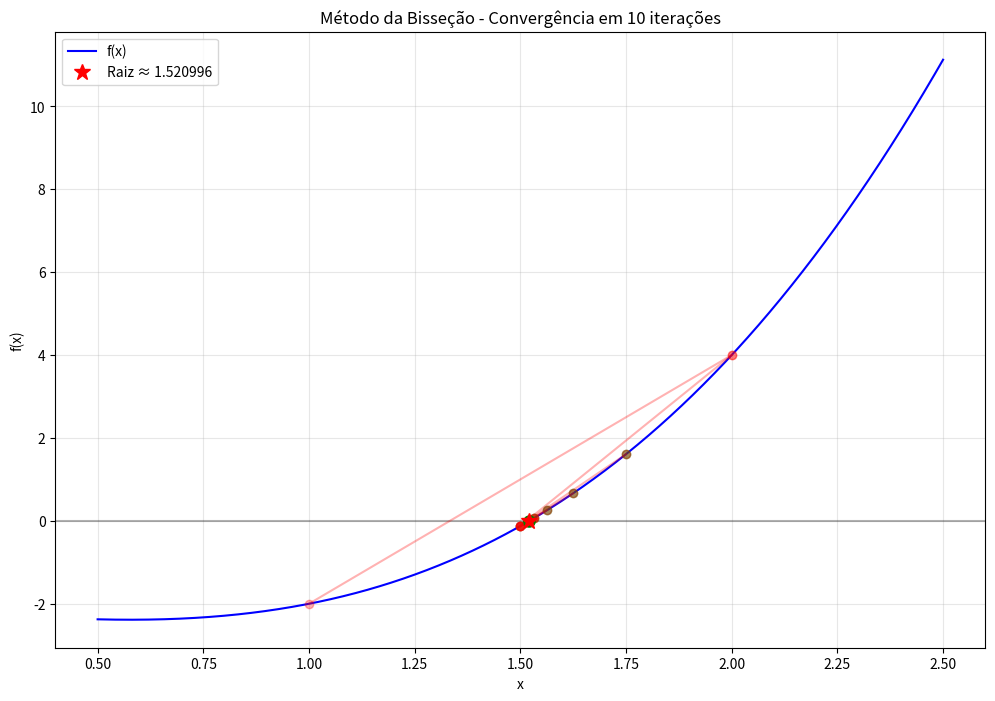
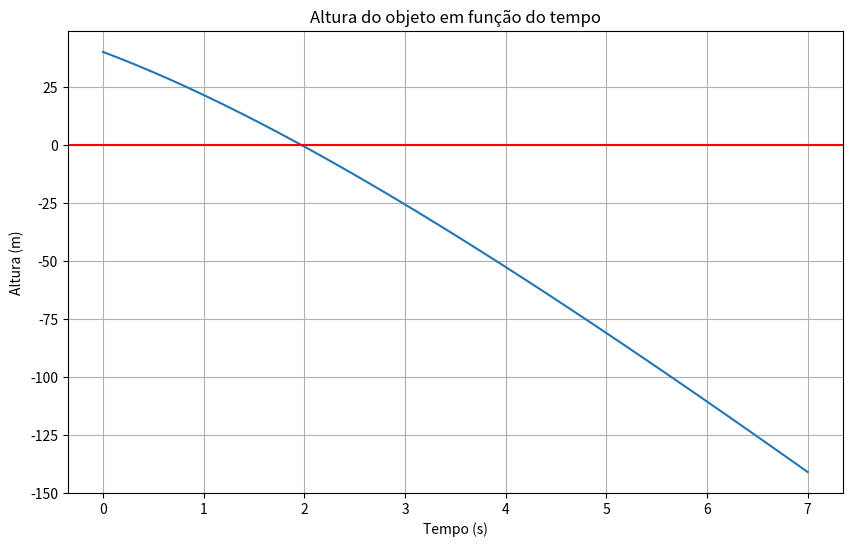
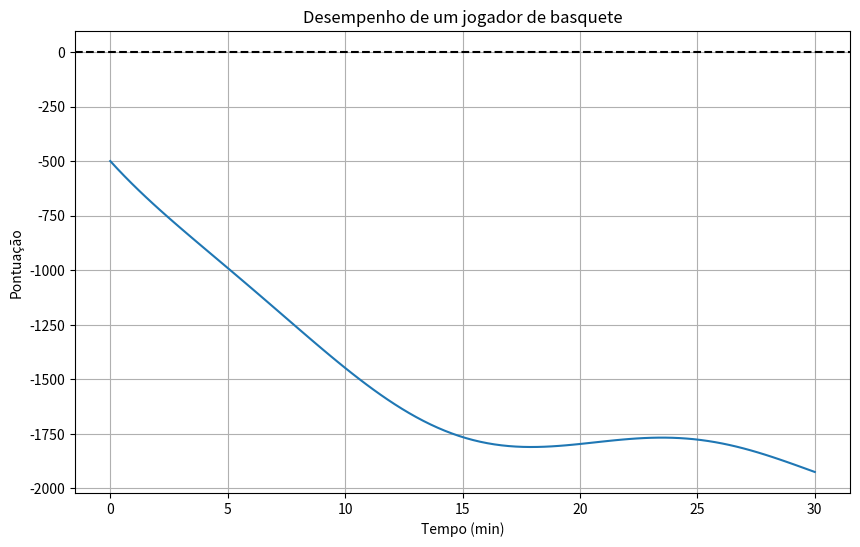

Reproduce these figures in Python, in order.
import numpy as np
import matplotlib.pyplot as plt
import math

# Tentativa de importar ipywidgets para recursos interativos
try:
    from ipywidgets import interact, interactive, fixed, interact_manual
    import ipywidgets as widgets
    HAS_WIDGETS = True
except ImportError:
    HAS_WIDGETS = False
    print("ipywidgets não está instalado. Alguns recursos interativos não estarão disponíveis.")

def bissecao(f, a, b, eps=1e-6, max_iter=100):
    """
    Implementação do método da bisseção para encontrar raízes de funções contínuas.
    
    Parâmetros:
    f: função que queremos encontrar a raiz
    a, b: intervalo inicial [a,b] que contém a raiz
    eps: tolerância (epsilon) para o critério de parada
    max_iter: número máximo de iterações
    
    Retorna:
    c: aproximação da raiz
    iteracoes: número de iterações realizadas
    historico: lista com o histórico dos valores de c e f(c)
    """
    fa = f(a)
    fb = f(b)
    
    # Verificar se o intervalo é válido
    if fa * fb > 0:
        raise ValueError("A função deve ter sinais opostos nos extremos do intervalo.")
    
    # Inicializar histórico de iterações
    historico = []
    
    iteracao = 0
    while abs(b-a) > eps and iteracao < max_iter:
        # Calcular ponto médio
        c = (a + b) / 2
        fc = f(c)
        
        # Registrar iteração atual
        historico.append({'iteracao': iteracao, 'a': a, 'b': b, 'c': c, 'f(c)': fc})
        
        # Verificar se encontramos a raiz exata
        if abs(fc) < eps:
            return c, iteracao, historico
        
        # Atualizar intervalo
        if fa * fc < 0:
            b = c
            fb = fc
        else:
            a = c
            fa = fc
        
        iteracao += 1
    
    # Retornar ponto médio do intervalo final
    c = (a + b) / 2
    return c, iteracao, historico

def visualizar_bissecao(f, a, b, eps=1e-6, max_iter=20):
    """
    Visualiza graficamente o processo de convergência do método da bisseção.
    
    Parâmetros:
    f: função que queremos encontrar a raiz
    a, b: intervalo inicial [a,b]
    eps: tolerância para o critério de parada
    max_iter: número máximo de iterações a mostrar
    """
    try:
        # Executar o método da bisseção
        raiz, iteracoes, historico = bissecao(f, a, b, eps, max_iter)
        
        # Criar pontos para o gráfico da função
        x = np.linspace(a - 0.5, b + 0.5, 1000)
        y = [f(xi) for xi in x]
        
        # Configurar gráfico
        plt.figure(figsize=(12, 8))
        plt.plot(x, y, 'b-', label='f(x)')
        plt.axhline(y=0, color='k', linestyle='-', alpha=0.3)
        plt.grid(True, alpha=0.3)
        
        # Mostrar pontos do histórico
        for i, ponto in enumerate(historico):
            if i == len(historico) - 1:  # último ponto
                plt.plot([ponto['a'], ponto['b']], [f(ponto['a']), f(ponto['b'])], 'ro-', linewidth=2)
                plt.plot(ponto['c'], f(ponto['c']), 'go', markersize=8)
            else:
                plt.plot([ponto['a'], ponto['b']], [f(ponto['a']), f(ponto['b'])], 'ro-', alpha=0.3)
                plt.plot(ponto['c'], f(ponto['c']), 'go', alpha=0.5)
        
        # Adicionar raiz encontrada
        plt.plot(raiz, 0, 'r*', markersize=12, label=f'Raiz ≈ {raiz:.6f}')
        
        plt.title(f'Método da Bisseção - Convergência em {iteracoes} iterações')
        plt.xlabel('x')
        plt.ylabel('f(x)')
        plt.legend()
        plt.show()
        
        # Mostrar tabela de convergência
        print("\nHistórico de iterações:")
        print("-" * 70)
        print(f"{'Iteração':^10}|{'a':^15}|{'c':^15}|{'b':^15}|{'f(c)':^15}")
        print("-" * 70)
        for ponto in historico:
            print(f"{ponto['iteracao']:^10}|{ponto['a']:^15.6f}|{ponto['c']:^15.6f}|{ponto['b']:^15.6f}|{ponto['f(c)']:^15.6e}")
        print("-" * 70)
        print(f"Raiz encontrada: {raiz:.10f} (após {iteracoes} iterações)")
        
    except ValueError as e:
        print(f"Erro: {e}")

def f1(x):
    return x**3 - x - 2

# Visualizar o processo de bisseção
visualizar_bissecao(f1, 1, 2, eps=1e-6, max_iter=10)

def altura_objeto(t, m=2, S0=40, k=0.6, g=9.81):
    """
    Calcula a altura de um objeto em queda com resistência do ar.
    
    Parâmetros:
    t: tempo em segundos
    m: massa do objeto (kg)
    S0: altura inicial (m)
    k: coeficiente de resistência do ar (kg/s)
    g: aceleração da gravidade (m/s²)
    """
    return S0 - ((m*g/k)*t) + (((m*g)/(k**2))*(1 - math.exp(-k*t/m)))

# Gráfico da altura em função do tempo
t_values = np.linspace(0, 7, 100)
altura_values = [altura_objeto(t) for t in t_values]

plt.figure(figsize=(10, 6))
plt.plot(t_values, altura_values)
plt.axhline(y=0, color='r', linestyle='-')
plt.xlabel('Tempo (s)')
plt.ylabel('Altura (m)')
plt.title('Altura do objeto em função do tempo')
plt.grid(True)
plt.show()

# Agora vamos usar o método da bisseção para encontrar quando o objeto atinge o solo
visualizar_bissecao(altura_objeto, 3, 5, eps=1e-6, max_iter=15)

def pontuacao_jogador(t):
    """
    Função que modela a pontuação de um jogador de basquete em função do tempo.
    Inclui fatores como fadiga (exponencial negativa) e ritmo de jogo (senoidal).
    """
    return 100 * np.sin(np.pi * t / 10) + 1500 * np.exp(-0.1 * t) - 2000

# Gráfico da pontuação em função do tempo
t_values = np.linspace(0, 30, 100)
pontuacao_values = [pontuacao_jogador(t) for t in t_values]

plt.figure(figsize=(10, 6))
plt.plot(t_values, pontuacao_values)
plt.axhline(y=0, color='black', linestyle='--')
plt.xlabel('Tempo (min)')
plt.ylabel('Pontuação')
plt.title('Desempenho de um jogador de basquete')
plt.grid(True)
plt.show()

# Usando bisseção para encontrar quando a pontuação cruza zero
try:
    visualizar_bissecao(pontuacao_jogador, 10, 20, eps=1e-6, max_iter=15)
except ValueError as e:
    print(f"Erro: {e}")

# Definir algumas funções para testar
def f1(x): return x**3 - x - 2  # Função polinomial cúbica
def f2(x): return x**2 - 4      # Função quadrática
def f3(x): return np.sin(x)     # Função senoidal
def f4(x): return np.exp(x) - 4 # Função exponencial

funcoes = {
    'x³ - x - 2': f1,
    'x² - 4': f2,
    'sin(x)': f3,
    'e^x - 4': f4
}

# Widget interativo se disponível
if HAS_WIDGETS:
    @interact
    def interativo(funcao=list(funcoes.keys()), 
                   a=widgets.FloatSlider(min=-10, max=10, step=0.1, value=0),
                   b=widgets.FloatSlider(min=-10, max=10, step=0.1, value=2),
                   epsilon=widgets.FloatLogSlider(value=1e-6, base=10, min=-10, max=-2),
                   max_iter=widgets.IntSlider(min=1, max=50, step=1, value=10)):
        
        f = funcoes[funcao]
        fa, fb = f(a), f(b)
        
        # Verificar se o intervalo é válido
        if fa * fb >= 0:
            print(f"Erro: f({a}) = {fa:.6f} e f({b}) = {fb:.6f} têm o mesmo sinal.")
            print("O método da bisseção requer que os pontos extremos tenham sinais opostos.")
            
            # Mostrar gráfico da função para ajudar na escolha do intervalo
            x_range = np.linspace(min(a, b)-2, max(a, b)+2, 1000)
            y_values = [f(x) for x in x_range]
            
            plt.figure(figsize=(10, 6))
            plt.plot(x_range, y_values, 'b-')
            plt.axhline(y=0, color='k', linestyle='-', alpha=0.3)
            plt.plot([a, b], [fa, fb], 'ro')
            plt.grid(True)
            plt.xlabel('x')
            plt.ylabel('f(x)')
            plt.title(f'Gráfico da função {funcao}')
            plt.show()
            
        else:
            visualizar_bissecao(f, a, b, epsilon, max_iter)
else:
    print("Para usar a interface interativa, instale ipywidgets com: pip install ipywidgets")